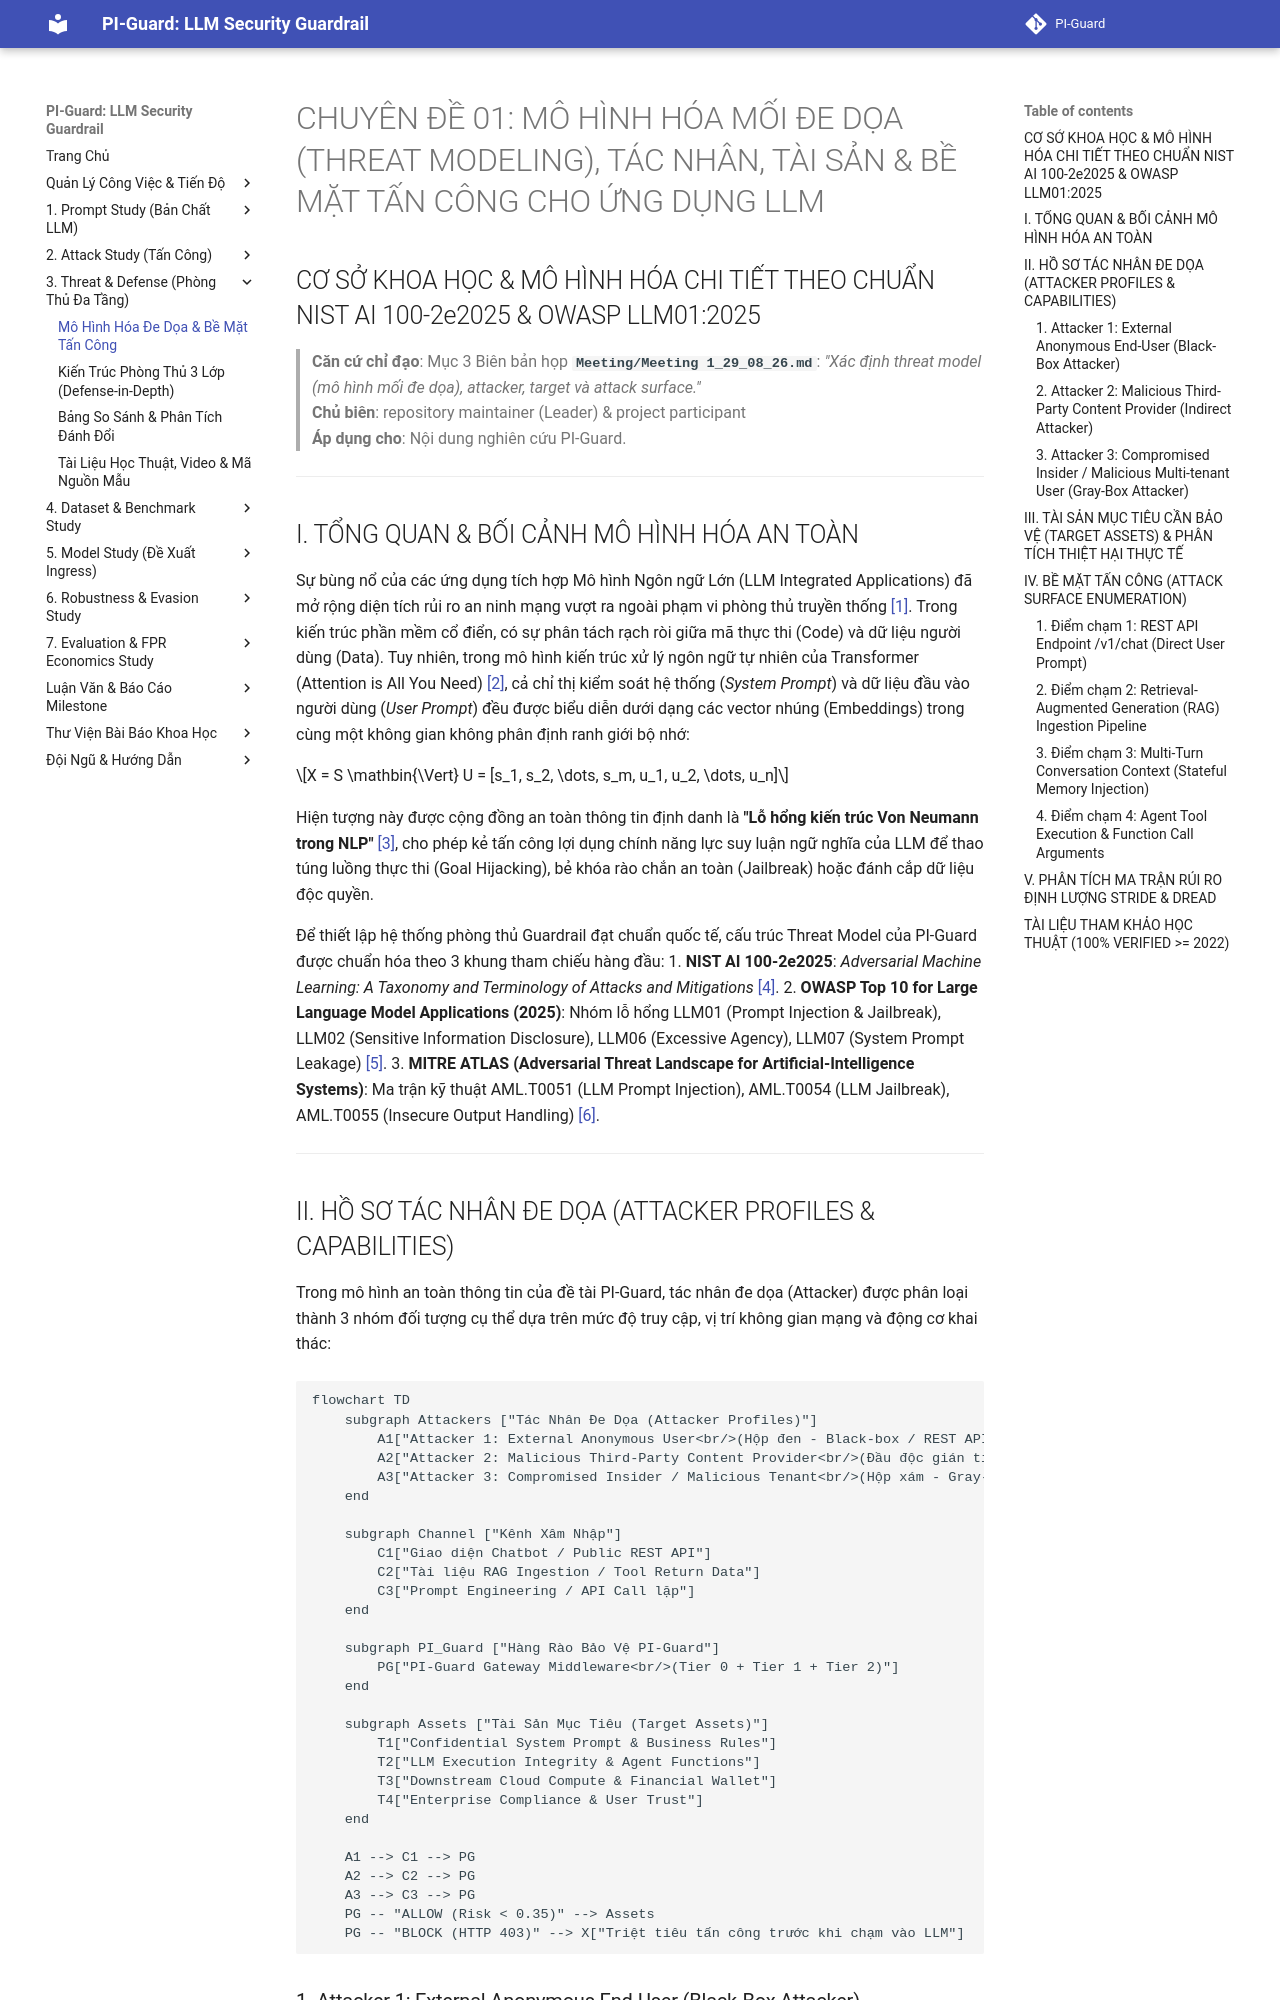

repository: nvtruongops/pi-guard · page: threat_defense/threat_model_and_attack_surface/index.html · generator: mkdocs

# CHUYÊN ĐỀ 01: MÔ HÌNH HÓA MỐI ĐE DỌA (THREAT MODELING), TÁC NHÂN, TÀI SẢN & BỀ MẶT TẤN CÔNG CHO ỨNG DỤNG LLM
## CƠ SỞ KHOA HỌC & MÔ HÌNH HÓA CHI TIẾT THEO CHUẨN NIST AI 100-2e2025 & OWASP LLM01:2025

> **Căn cứ chỉ đạo**: Mục 3 Biên bản họp **`Meeting/Meeting 1_29_08_26.md`**: *"Xác định threat model (mô hình mối đe dọa), attacker, target và attack surface."*  
> **Chủ biên**: repository maintainer (Leader) & project participant<br>
> **Áp dụng cho**: Nội dung nghiên cứu PI-Guard.

---

## I. TỔNG QUAN & BỐI CẢNH MÔ HÌNH HÓA AN TOÀN

Sự bùng nổ của các ứng dụng tích hợp Mô hình Ngôn ngữ Lớn (LLM Integrated Applications) đã mở rộng diện tích rủi ro an ninh mạng vượt ra ngoài phạm vi phòng thủ truyền thống [[1]](#ref1). Trong kiến trúc phần mềm cổ điển, có sự phân tách rạch ròi giữa mã thực thi (Code) và dữ liệu người dùng (Data). Tuy nhiên, trong mô hình kiến trúc xử lý ngôn ngữ tự nhiên của Transformer (Attention is All You Need) [[2]](#ref2), cả chỉ thị kiểm soát hệ thống (*System Prompt*) và dữ liệu đầu vào người dùng (*User Prompt*) đều được biểu diễn dưới dạng các vector nhúng (Embeddings) trong cùng một không gian không phân định ranh giới bộ nhớ:

$$X = S \mathbin{\Vert} U = [s_1, s_2, \dots, s_m, u_1, u_2, \dots, u_n]$$

Hiện tượng này được cộng đồng an toàn thông tin định danh là **"Lỗ hổng kiến trúc Von Neumann trong NLP"** [[3]](#ref3), cho phép kẻ tấn công lợi dụng chính năng lực suy luận ngữ nghĩa của LLM để thao túng luồng thực thi (Goal Hijacking), bẻ khóa rào chắn an toàn (Jailbreak) hoặc đánh cắp dữ liệu độc quyền.

Để thiết lập hệ thống phòng thủ Guardrail đạt chuẩn quốc tế, cấu trúc Threat Model của PI-Guard được chuẩn hóa theo 3 khung tham chiếu hàng đầu:
1. **NIST AI 100-2e2025**: *Adversarial Machine Learning: A Taxonomy and Terminology of Attacks and Mitigations* [[4]](#ref4).
2. **OWASP Top 10 for Large Language Model Applications (2025)**: Nhóm lỗ hổng LLM01 (Prompt Injection & Jailbreak), LLM02 (Sensitive Information Disclosure), LLM06 (Excessive Agency), LLM07 (System Prompt Leakage) [[5]](#ref5).
3. **MITRE ATLAS (Adversarial Threat Landscape for Artificial-Intelligence Systems)**: Ma trận kỹ thuật AML.T0051 (LLM Prompt Injection), AML.T0054 (LLM Jailbreak), AML.T0055 (Insecure Output Handling) [[6]](#ref6).

---

## II. HỒ SƠ TÁC NHÂN ĐE DỌA (ATTACKER PROFILES & CAPABILITIES)

Trong mô hình an toàn thông tin của đề tài PI-Guard, tác nhân đe dọa (Attacker) được phân loại thành 3 nhóm đối tượng cụ thể dựa trên mức độ truy cập, vị trí không gian mạng và động cơ khai thác:

```mermaid
flowchart TD
    subgraph Attackers ["Tác Nhân Đe Dọa (Attacker Profiles)"]
        A1["Attacker 1: External Anonymous User<br/>(Hộp đen - Black-box / REST API Endpoint)"]
        A2["Attacker 2: Malicious Third-Party Content Provider<br/>(Đầu độc gián tiếp - RAG / Web / PDF / Email)"]
        A3["Attacker 3: Compromised Insider / Malicious Tenant<br/>(Hộp xám - Gray-box / Có quyền truy cập hạn chế)"]
    end

    subgraph Channel ["Kênh Xâm Nhập"]
        C1["Giao diện Chatbot / Public REST API"]
        C2["Tài liệu RAG Ingestion / Tool Return Data"]
        C3["Prompt Engineering / API Call lặp"]
    end

    subgraph PI_Guard ["Hàng Rào Bảo Vệ PI-Guard"]
        PG["PI-Guard Gateway Middleware<br/>(Tier 0 + Tier 1 + Tier 2)"]
    end

    subgraph Assets ["Tài Sản Mục Tiêu (Target Assets)"]
        T1["Confidential System Prompt & Business Rules"]
        T2["LLM Execution Integrity & Agent Functions"]
        T3["Downstream Cloud Compute & Financial Wallet"]
        T4["Enterprise Compliance & User Trust"]
    end

    A1 --> C1 --> PG
    A2 --> C2 --> PG
    A3 --> C3 --> PG
    PG -- "ALLOW (Risk < 0.35)" --> Assets
    PG -- "BLOCK (HTTP 403)" --> X["Triệt tiêu tấn công trước khi chạm vào LLM"]
```
